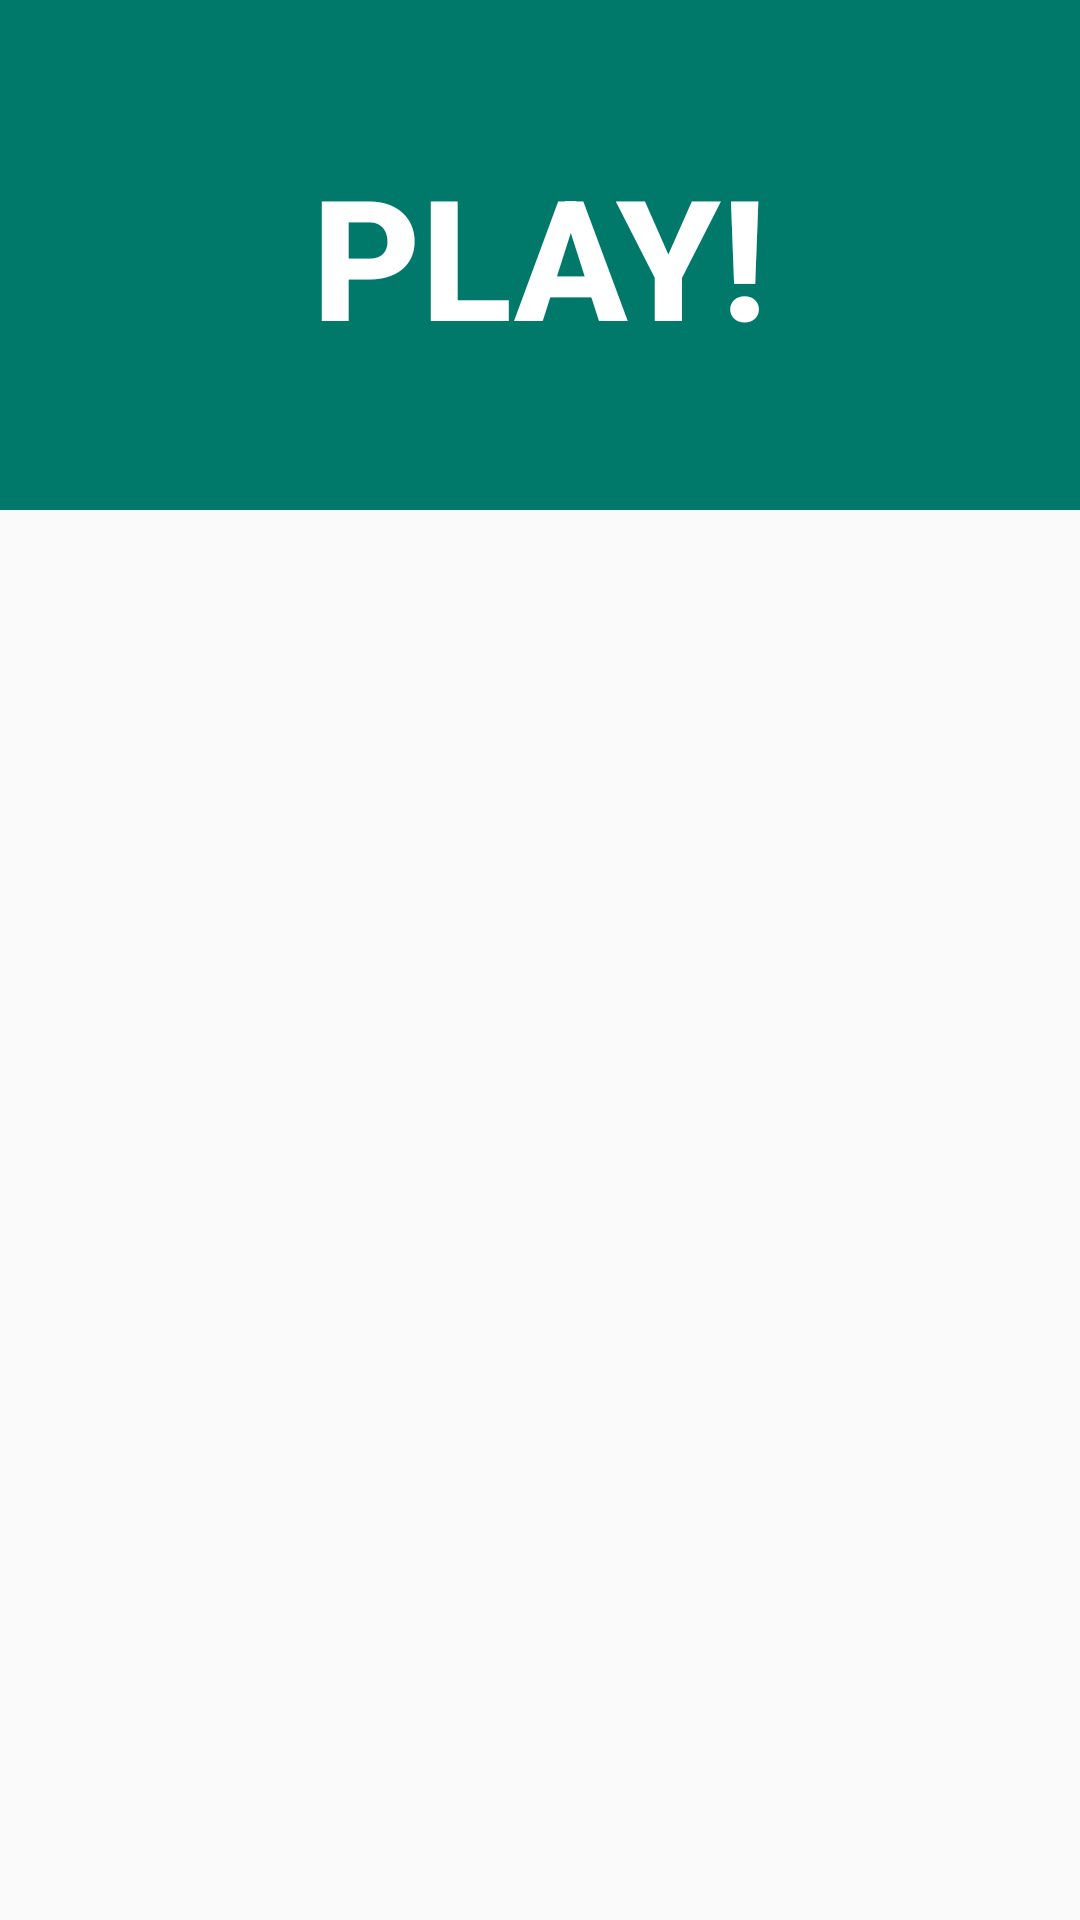

Here is an Android app screen rendered from its layout file. Give the layout XML and the strings, colors and styles it references.
<!-- AndroidManifest.xml: application theme AppTheme -->
<!-- res/layout/activity_aviation_song.xml -->
<?xml version="1.0" encoding="utf-8"?>
<ScrollView xmlns:android="http://schemas.android.com/apk/res/android"
    xmlns:tools="http://schemas.android.com/tools"
    android:layout_width="match_parent"
    android:layout_height="match_parent">

    <LinearLayout
        android:id="@+id/activity_aviation_song"
        android:layout_width="match_parent"
        android:layout_height="match_parent"
        android:orientation="vertical"
        tools:context="com.example.android.phaseup.AviationSongActivity">

        <RelativeLayout
            android:layout_width="match_parent"
            android:layout_height="170dp"
            android:background="@color/colorPrimaryDark">

            <Button
                android:id="@+id/play_sound"
                android:layout_width="wrap_content"
                android:layout_height="wrap_content"
                android:layout_centerInParent="true"
                android:textSize="56sp"
                android:textStyle="bold"
                android:textColor="@android:color/white"
                android:text="Play!"
                android:background="@null"/>

        </RelativeLayout>

        <TextView
            android:id="@+id/textview_aviation"
            android:layout_width="match_parent"
            android:layout_height="wrap_content"
            android:layout_margin="32dp"
            android:gravity="center"
            android:textSize="18sp" />

    </LinearLayout>
</ScrollView>
<!-- resources referenced by this layout -->
<resources>
  <color name="colorPrimaryDark">#00796B</color>
  <style name="AppTheme" parent="Theme.AppCompat.Light.DarkActionBar">
          
          <item name="colorPrimary">#009688</item>
          <item name="colorPrimaryDark">#00796B</item>
          <item name="colorAccent">#4CAF50</item>
      </style>
</resources>
